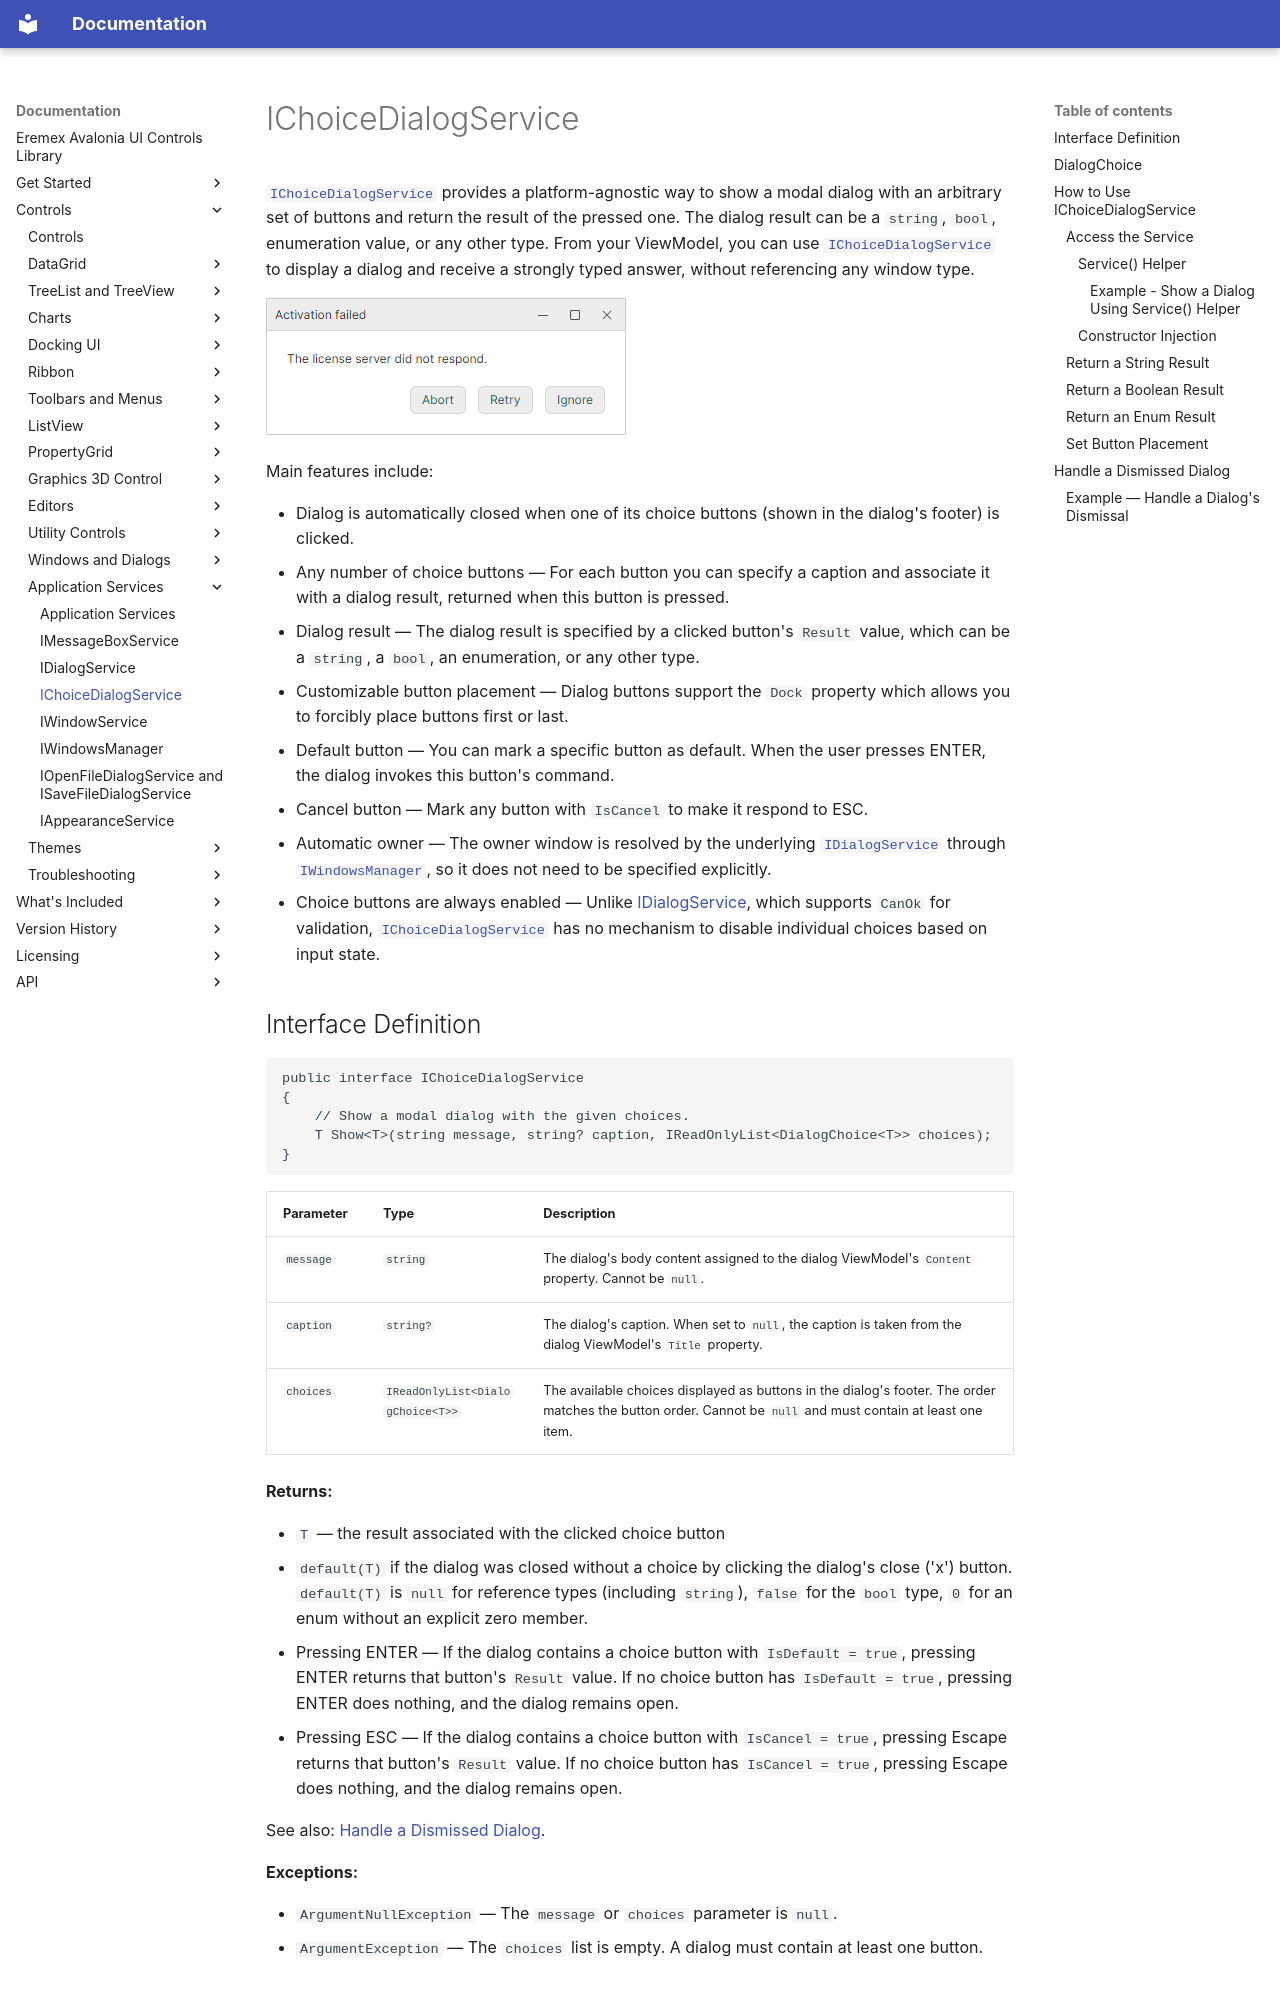

repository: Eremex/controls-doc · page: controls/app-services/choicedialogservice/index.html · generator: mkdocs

---
title: IChoiceDialogService
order: 800
seealso: []
---

# IChoiceDialogService

[`IChoiceDialogService`](../../API/Eremex.AvaloniaUI.Controls.ApplicationServices/IChoiceDialogService.md) provides a platform-agnostic way to show a modal dialog with an arbitrary set of buttons and return the result of the pressed one. The dialog result can be a `string`, `bool`, enumeration value, or any other type. From your ViewModel, you can use [`IChoiceDialogService`](../../API/Eremex.AvaloniaUI.Controls.ApplicationServices/IChoiceDialogService.md) to display a dialog and receive a strongly typed answer, without referencing any window type.

![app-services-ichoicedialogservice](../../images/app-services-ichoicedialogservice.png)

Main features include:

- Dialog is automatically closed when one of its choice buttons (shown in the dialog's footer) is clicked.
- Any number of choice buttons — For each button you can specify a caption and associate it with a dialog result, returned when this button is pressed.
- Dialog result — The dialog result is specified by a clicked button's `Result` value, which can be a `string`, a `bool`, an enumeration, or any other type.
- Customizable button placement — Dialog buttons support the `Dock` property which allows you to forcibly place buttons first or last.
- Default button — You can mark a specific button as default. When the user presses ENTER, the dialog invokes this button's command.
- Cancel button — Mark any button with `IsCancel` to make it respond to ESC. 
- Automatic owner — The owner window is resolved by the underlying [`IDialogService`](../../API/Eremex.AvaloniaUI.Controls.ApplicationServices/IDialogService.md) through [`IWindowsManager`](../../API/Eremex.AvaloniaUI.Controls.ApplicationServices/IWindowsManager.md), so it does not need to be specified explicitly.
- Choice buttons are always enabled — Unlike [IDialogService](dialogservice.md), which supports `CanOk` for validation, [`IChoiceDialogService`](../../API/Eremex.AvaloniaUI.Controls.ApplicationServices/IChoiceDialogService.md) has no mechanism to disable individual choices based on input state.

## Interface Definition

```csharp
public interface IChoiceDialogService
{
    // Show a modal dialog with the given choices.
    T Show<T>(string message, string? caption, IReadOnlyList<DialogChoice<T>> choices);
}
```

| Parameter | Type | Description |
|-----------|------|-------------|
| `message` | `string` | The dialog's body content assigned to the dialog ViewModel's `Content` property. Cannot be `null`. |
| `caption` | `string?` | The dialog's caption. When set to `null`, the caption is taken from the dialog ViewModel's `Title` property. |
| `choices` | `IReadOnlyList<DialogChoice<T>>` | The available choices displayed as buttons in the dialog's footer. The order matches the button order. Cannot be `null` and must contain at least one item. |

**Returns:** 

- `T` — the result associated with the clicked choice button
- `default(T)` if the dialog was closed without a choice by clicking the dialog's close ('x') button. `default(T)` is `null` for reference types (including `string`), `false` for the `bool` type, `0` for an enum without an explicit zero member.
- Pressing ENTER — If the dialog contains a choice button with `IsDefault = true`, pressing ENTER returns that button's `Result` value. If no choice button has `IsDefault = true`, pressing ENTER does nothing, and the dialog remains open.
- Pressing ESC — If the dialog contains a choice button with `IsCancel = true`, pressing Escape returns that button's `Result` value. If no choice button has `IsCancel = true`, pressing Escape does nothing, and the dialog remains open.

See also: [Handle a Dismissed Dialog](#handle-a-dismissed-dialog).

**Exceptions:**

- `ArgumentNullException` — The `message` or `choices` parameter  is `null`.
- `ArgumentException` — The `choices` list is empty. A dialog must contain at least one button.
